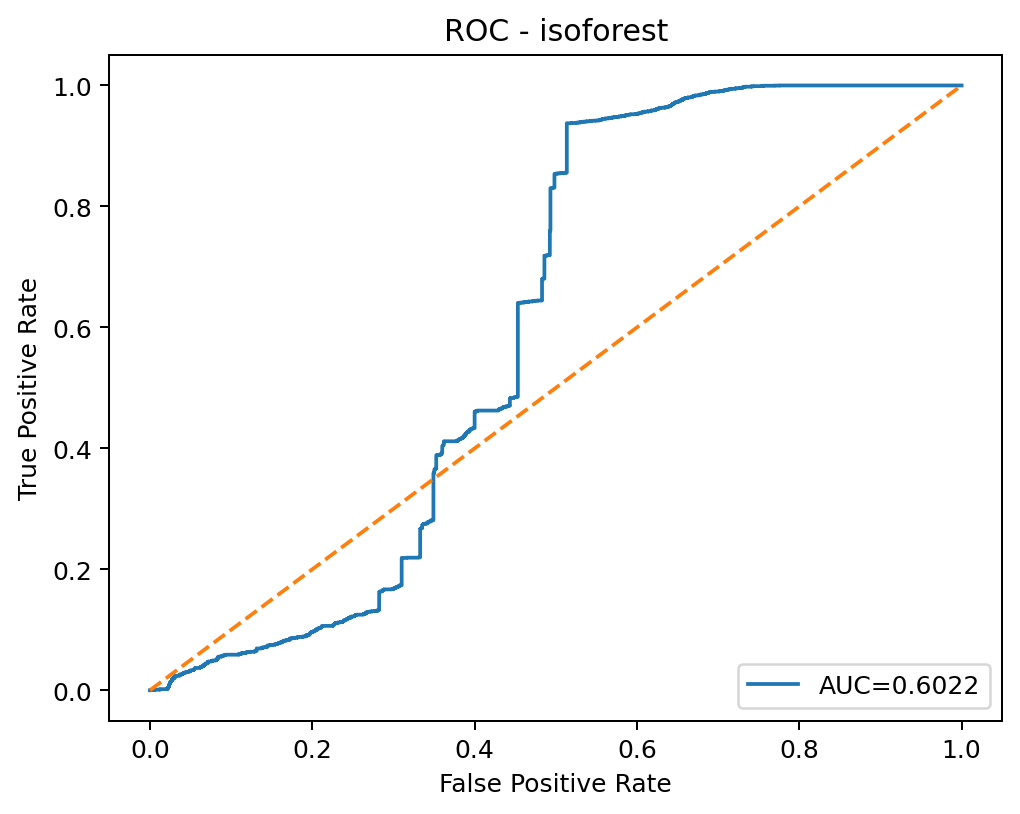

Data behind this chart, as committed beside it:
threshold, fpr, tpr
inf, 0.0, 0.0
0.1746, 5.201019399802361e-05, 0.0
0.1506, 0.001456, 0.0
0.1504, 0.001456, 0.0002288
0.1442, 0.004629, 0.0002288
0.1441, 0.004629, 0.0004577
0.1438, 0.005097, 0.0004577
0.1437, 0.005097, 0.0006865
0.1429, 0.005669, 0.0006865
0.1429, 0.005669, 0.0009153
0.1352, 0.01108, 0.0009153
0.135, 0.01108, 0.001144
0.1331, 0.01201, 0.001144
0.1331, 0.01201, 0.001373
0.1314, 0.01311, 0.001373
0.1312, 0.01311, 0.001602
0.1312, 0.01316, 0.001602
0.1309, 0.01316, 0.001831
0.1272, 0.01493, 0.001831
0.1271, 0.0156, 0.001831
0.127, 0.01857, 0.001831
0.1264, 0.01883, 0.001831
0.1262, 0.01935, 0.001831
0.1234, 0.02028, 0.001831
0.1232, 0.02028, 0.002059
0.1207, 0.02143, 0.002059
0.1204, 0.02143, 0.002288
0.1192, 0.02179, 0.002288
0.1186, 0.02179, 0.002517
0.1182, 0.02184, 0.002517
0.1174, 0.02184, 0.003661
0.117, 0.02205, 0.003661
0.1167, 0.02205, 0.00389
0.1166, 0.02221, 0.00389
0.116, 0.02221, 0.004348
0.1151, 0.02236, 0.004348
0.115, 0.02236, 0.004577
0.1145, 0.02247, 0.004577
0.1145, 0.02247, 0.004805
0.114, 0.02268, 0.004805
0.1139, 0.02268, 0.005034
0.1136, 0.02294, 0.005034
0.1131, 0.02294, 0.005492
0.1128, 0.02299, 0.005492
0.1124, 0.02299, 0.00595
0.1122, 0.02314, 0.00595
0.1119, 0.02314, 0.006178
0.1119, 0.0232, 0.006178
0.1118, 0.0232, 0.006407
0.1118, 0.02325, 0.006407
0.1115, 0.02325, 0.006636
0.1114, 0.02335, 0.006636
0.1105, 0.02335, 0.007323
0.1104, 0.0234, 0.007323
0.1104, 0.0234, 0.007551
0.1094, 0.02356, 0.007551
0.1093, 0.02356, 0.008238
0.1092, 0.02361, 0.008238
0.1091, 0.02361, 0.008696
0.1086, 0.02382, 0.008696
... 3,565 more rows
